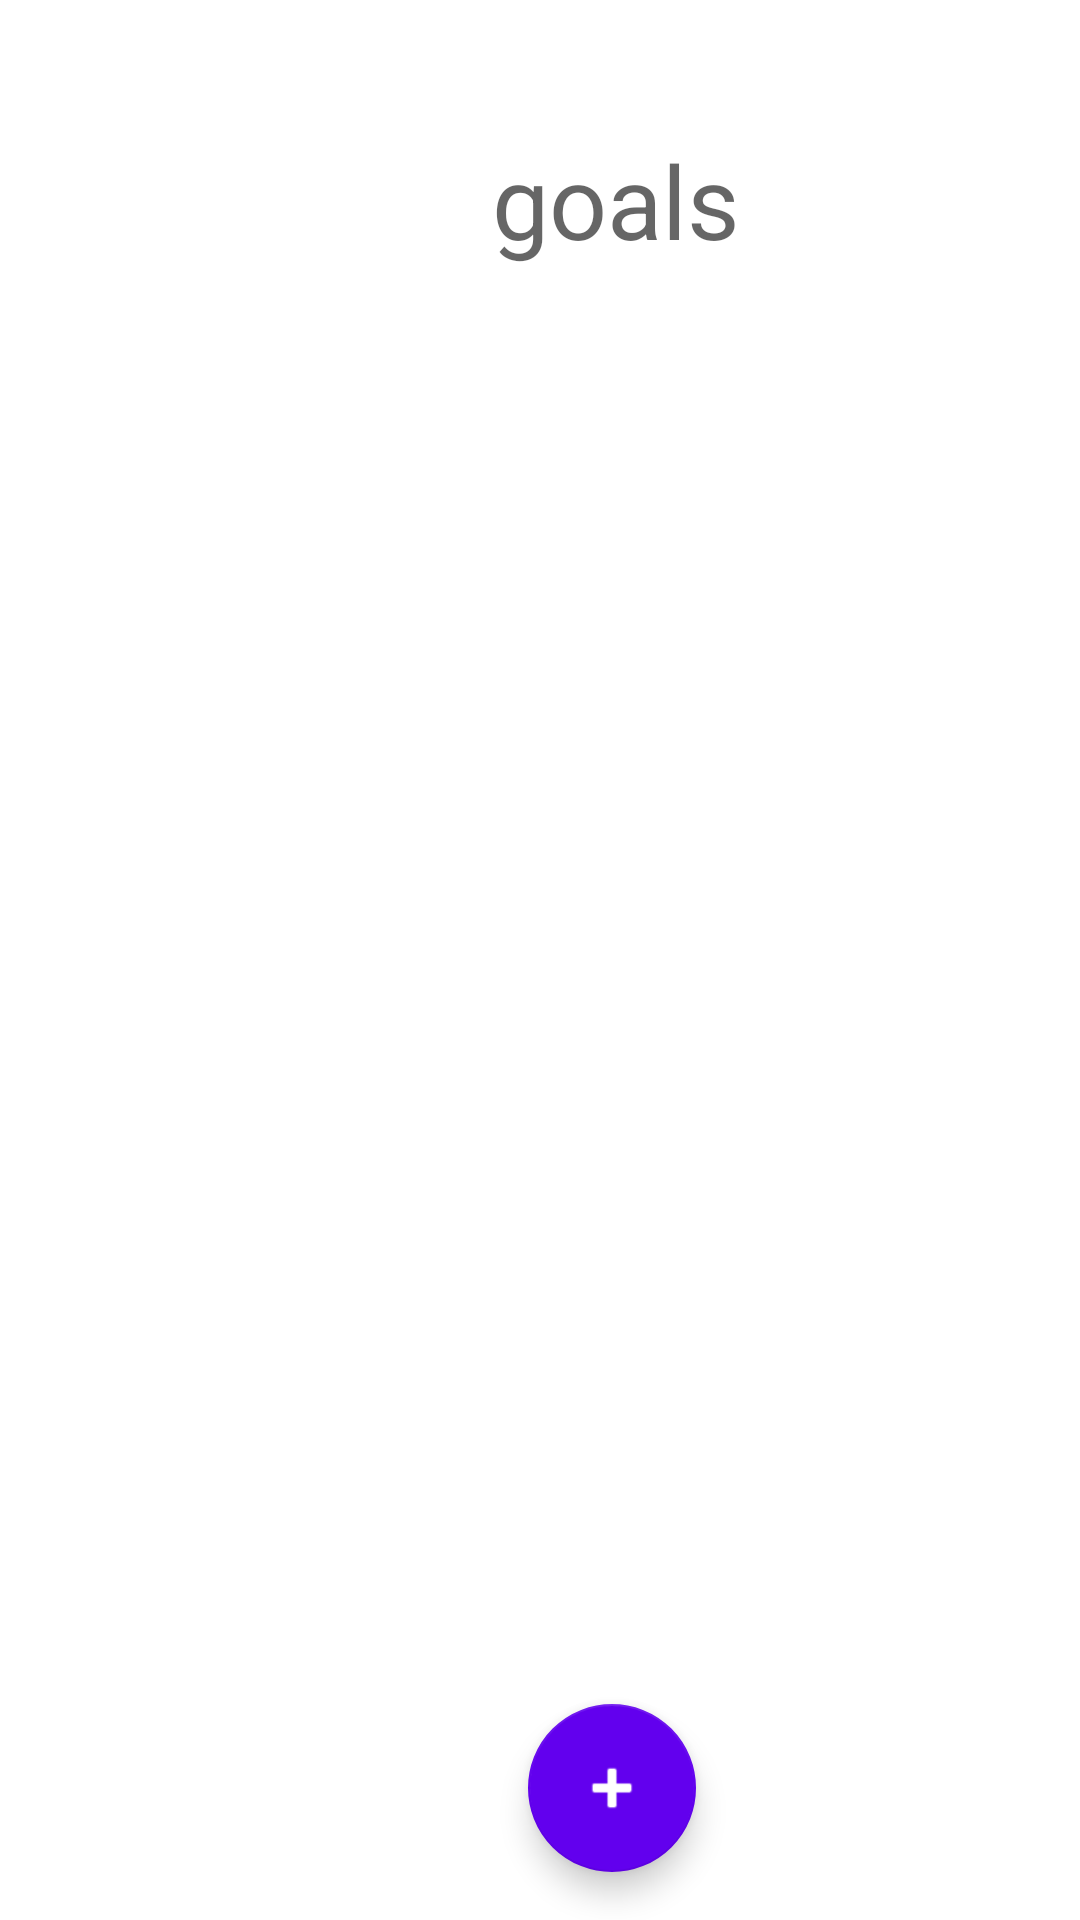

Android layout source for this screen:
<!-- AndroidManifest.xml: application theme Theme.MyGoalz -->
<!-- res/layout/fragment_home.xml -->
<?xml version="1.0" encoding="utf-8"?>
<androidx.constraintlayout.widget.ConstraintLayout xmlns:android="http://schemas.android.com/apk/res/android"
    xmlns:app="http://schemas.android.com/apk/res-auto"
    xmlns:tools="http://schemas.android.com/tools"
    android:layout_width="match_parent"
    android:layout_height="match_parent"
    tools:context=".fragments.HomeFragment">


    <TextView
        android:id="@+id/goals"
        android:layout_width="wrap_content"
        android:layout_height="wrap_content"
        android:layout_marginStart="164dp"
        android:layout_marginTop="44dp"
        android:text="goals"
        android:textAppearance="@style/TextAppearance.AppCompat.Display1"
        app:layout_constraintStart_toStartOf="parent"
        app:layout_constraintTop_toTopOf="parent" />

    <com.google.android.material.floatingactionbutton.FloatingActionButton
        android:id="@+id/AddGoalButton"
        android:layout_width="wrap_content"
        android:layout_height="wrap_content"
        android:layout_marginStart="176dp"
        android:layout_marginTop="568dp"
        android:clickable="true"
        android:src="@android:drawable/ic_input_add"
        app:backgroundTint="@color/purple_500"
        app:tint="@color/white"
        app:layout_constraintStart_toStartOf="parent"
        app:layout_constraintTop_toTopOf="parent" />

</androidx.constraintlayout.widget.ConstraintLayout>
<!-- resources referenced by this layout -->
<resources>
  <color name="purple_500">#FF6200EE</color>
  <color name="white">#FFFFFFFF</color>
  <style name="Theme.MyGoalz" parent="Theme.MaterialComponents.DayNight.DarkActionBar">
          
          <item name="colorPrimary">@color/purple_500</item>
          <item name="colorPrimaryVariant">@color/purple_700</item>
          <item name="colorOnPrimary">@color/white</item>
          
          <item name="colorSecondary">@color/teal_200</item>
          <item name="colorSecondaryVariant">@color/teal_700</item>
          <item name="colorOnSecondary">@color/black</item>
          
          <item name="android:statusBarColor" tools:targetApi="l">?attr/colorPrimaryVariant</item>
          
      </style>
  <color name="purple_700">#FF3700B3</color>
  <color name="teal_200">#FF03DAC5</color>
  <color name="teal_700">#FF018786</color>
  <color name="black">#FF000000</color>
</resources>
